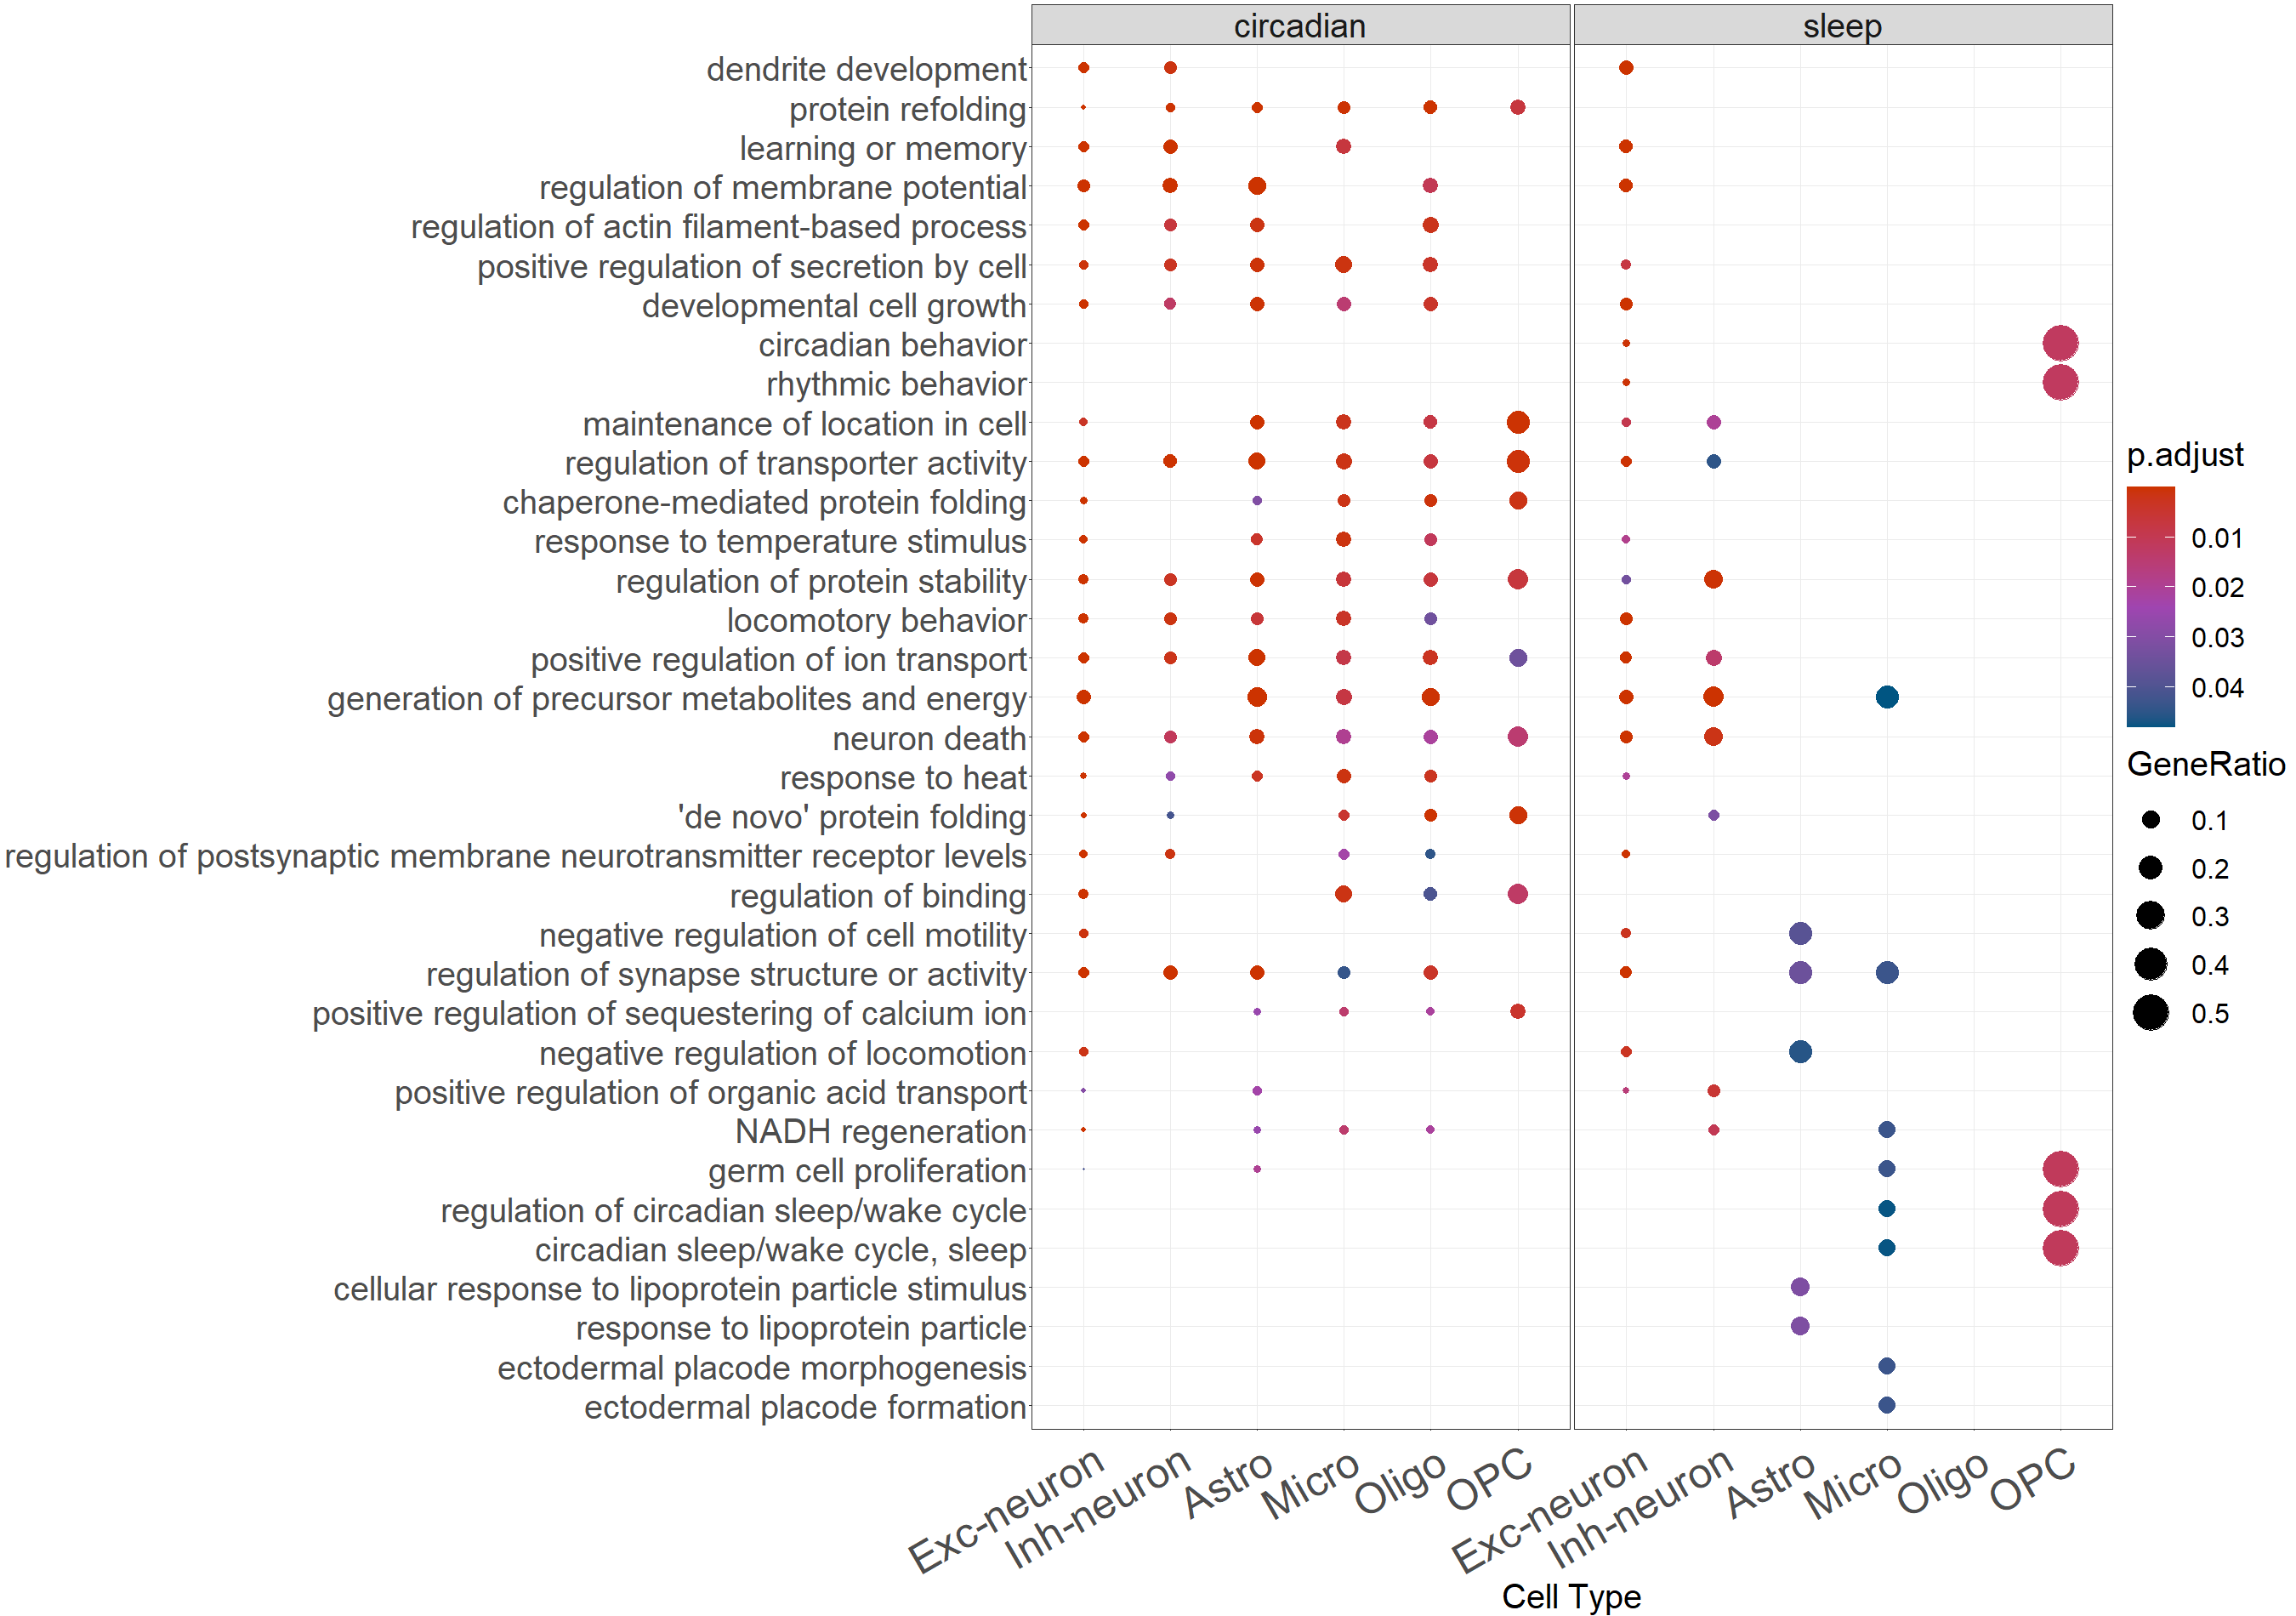

Values plotted in this chart, from the file beside it:
, Cluster, group, othergroup, ID, Description, GeneRatio, BgRatio, pvalue, p.adjust, qvalue, geneID, Count
2, Astro.circadian, Astro, circadian, GO:0006091, generation of precursor metabolites and …, 18/149, 465/28943, 3.73222880218292e-11, 3.58904303339939e-08, 2.68924036189882e-08, 11674/71679/11958/103172/14004/12857/128…, 18
10, Astro.circadian, Astro, circadian, GO:0032409, regulation of transporter activity, 14/149, 317/28943, 1.15679707991139e-09, 3.15921282523802e-07, 2.36717212983974e-07, 11461/109676/11931/12313/12314/12631/141…, 14
11, Astro.circadian, Astro, circadian, GO:0043270, positive regulation of ion transport, 14/149, 343/28943, 3.18274787234476e-09, 7.90189494488504e-07, 5.92082475008442e-07, 109676/54208/11931/12313/12314/12424/126…, 14
19, Astro.circadian, Astro, circadian, GO:0042391, regulation of membrane potential, 15/149, 469/28943, 2.24774303398705e-08, 3.23083485569402e-06, 2.42083792690905e-06, 109676/11931/11951/12424/103172/14169/14…, 15
31, Astro.circadian, Astro, circadian, GO:0042026, protein refolding, 5/149, 24/28943, 1.32766139710853e-07, 1.16962686306561e-05, 8.76391767734801e-06, 12955/15502/15519/14828/15481, 5
44, Astro.circadian, Astro, circadian, GO:0051651, maintenance of location in cell, 10/149, 232/28943, 3.72465116867576e-07, 2.3071475047226e-05, 1.72872660840669e-05, 109676/12313/12314/103172/14225/14319/14…, 10
51, Astro.circadian, Astro, circadian, GO:0032411, positive regulation of transporter activ…, 8/149, 143/28943, 8.0737107971827e-07, 4.32339297786391e-05, 3.23948272233708e-05, 109676/11931/12313/12314/12631/14169/179…, 8
60, Astro.circadian, Astro, circadian, GO:0050803, regulation of synapse structure or activ…, 10/149, 272/28943, 1.58023647815186e-06, 7.1754682564102e-05, 5.37651922005104e-05, 227580/12631/12386/15481/72289/18189/206…, 10
61, Astro.circadian, Astro, circadian, GO:0034764, positive regulation of transmembrane tra…, 10/149, 273/28943, 1.63317371582714e-06, 7.1754682564102e-05, 5.37651922005104e-05, 109676/54208/11931/12313/12314/12631/141…, 10
73, Astro.circadian, Astro, circadian, GO:0031647, regulation of protein stability, 10/149, 312/28943, 5.34751411970059e-06, 0.0002001, 0.0001499, 109676/11931/12955/71007/14433/15519/155…, 10
82, Astro.circadian, Astro, circadian, GO:0051954, positive regulation of amine transport, 5/149, 53/28943, 7.94903302625287e-06, 0.0002616, 0.000196, 54208/12424/14805/18546/68585, 5
92, Astro.circadian, Astro, circadian, GO:0051047, positive regulation of secretion, 11/149, 420/28943, 1.21305759728105e-05, 0.0003601, 0.0002698, 66259/12424/56455/14805/18546/268373/193…, 11
93, Astro.circadian, Astro, circadian, GO:0048588, developmental cell growth, 9/149, 273/28943, 1.27891852303023e-05, 0.0003756, 0.0002814, 11951/15519/15516/56177/19735/68585/2149…, 9
99, Astro.circadian, Astro, circadian, GO:0003012, muscle system process, 11/149, 432/28943, 1.57494584940941e-05, 0.0004345, 0.0003255, 11674/109676/11931/12313/12314/14225/165…, 11
100, Astro.circadian, Astro, circadian, GO:0001666, response to hypoxia, 8/149, 219/28943, 1.88681897716841e-05, 0.0005153, 0.0003861, 11931/14004/12955/13653/16173/16526/1653…, 8
103, Astro.circadian, Astro, circadian, GO:1903532, positive regulation of secretion by cell, 10/149, 365/28943, 2.08150829953791e-05, 0.0005496, 0.0004118, 66259/12424/56455/18546/268373/19339/685…, 10
105, Astro.circadian, Astro, circadian, GO:0070997, neuron death, 11/149, 450/28943, 2.29262412969647e-05, 0.0005963, 0.0004468, 11951/13653/14433/15516/16173/16531/1854…, 11
117, Astro.circadian, Astro, circadian, GO:0072593, reactive oxygen species metabolic proces…, 8/149, 245/28943, 4.19591980005127e-05, 0.0009794, 0.0007339, 11951/12955/13063/13627/16173/347740/226…, 8
125, Astro.circadian, Astro, circadian, GO:0030534, adult behavior, 7/149, 189/28943, 5.81872246212542e-05, 0.001271, 0.0009526, 100568459/14169/14805/16531/18189/20617/…, 7
127, Astro.circadian, Astro, circadian, GO:0032970, regulation of actin filament-based proce…, 10/149, 416/28943, 6.25892002867463e-05, 0.001346, 0.001008, 11465/109676/76709/68732/12631/12386/564…, 10
143, Astro.circadian, Astro, circadian, GO:0060560, developmental growth involved in morphog…, 8/149, 278/28943, 0.0001014, 0.001937, 0.001451, 11951/12631/15519/15516/56177/68585/2149…, 8
163, Astro.circadian, Astro, circadian, GO:0045185, maintenance of protein location, 5/149, 101/28943, 0.00018, 0.003015, 0.002259, 103172/14828/64009/19241/54401, 5
165, Astro.circadian, Astro, circadian, GO:0009408, response to heat, 5/149, 102/28943, 0.0001885, 0.003109, 0.002329, 12955/15502/15519/15516/22627, 5
166, Astro.circadian, Astro, circadian, GO:0070482, response to oxygen levels, 8/149, 305/28943, 0.0001913, 0.003109, 0.002329, 11931/14004/12955/13653/16173/16526/1653…, 8
176, Astro.circadian, Astro, circadian, GO:1903829, positive regulation of protein localizat…, 10/149, 493/28943, 0.0002488, 0.003861, 0.002893, 76709/66259/12631/56455/15516/18189/2683…, 10
187, Astro.circadian, Astro, circadian, GO:0009266, response to temperature stimulus, 6/149, 174/28943, 0.0002923, 0.004239, 0.003177, 216190/12955/15502/15519/15516/22627, 6
191, Astro.circadian, Astro, circadian, GO:1903409, reactive oxygen species biosynthetic pro…, 4/149, 63/28943, 0.0003174, 0.00451, 0.003379, 11951/13063/13627/226781, 4
192, Astro.circadian, Astro, circadian, GO:0016082, synaptic vesicle priming, 3/149, 26/28943, 0.0003187, 0.00451, 0.003379, 19339/20614/20617, 3
206, Astro.circadian, Astro, circadian, GO:0051283, negative regulation of sequestering of c…, 5/149, 121/28943, 0.000416, 0.005515, 0.004133, 109676/12313/12314/14225/20617, 5
207, Astro.circadian, Astro, circadian, GO:0045926, negative regulation of growth, 7/149, 261/28943, 0.0004231, 0.005558, 0.004164, 12631/12955/71007/16526/19735/68585/2149…, 7
213, Astro.circadian, Astro, circadian, GO:0051282, regulation of sequestering of calcium io…, 5/149, 123/28943, 0.0004485, 0.00575, 0.004309, 109676/12313/12314/14225/20617, 5
214, Astro.circadian, Astro, circadian, GO:0000910, cytokinesis, 6/149, 190/28943, 0.0004668, 0.005957, 0.004464, 12313/12314/12631/56431/235072/16765, 6
215, Astro.circadian, Astro, circadian, GO:0007626, locomotory behavior, 7/149, 266/28943, 0.0004737, 0.005979, 0.00448, 100568459/13653/14169/16531/20614/20617/…, 7
217, Astro.circadian, Astro, circadian, GO:0032507, maintenance of protein location in cell, 4/149, 70/28943, 0.0004751, 0.005979, 0.00448, 103172/14828/64009/19241, 4
219, Astro.circadian, Astro, circadian, GO:0051208, sequestering of calcium ion, 5/149, 125/28943, 0.0004828, 0.006021, 0.004511, 109676/12313/12314/14225/20617, 5
223, Astro.circadian, Astro, circadian, GO:0048640, negative regulation of developmental gro…, 5/149, 126/28943, 0.0005007, 0.006132, 0.004595, 12631/16526/19735/68585/214968, 5
239, Astro.circadian, Astro, circadian, GO:0030308, negative regulation of cell growth, 6/149, 200/28943, 0.0006114, 0.006958, 0.005213, 12631/12955/71007/19735/68585/214968, 6
245, Astro.circadian, Astro, circadian, GO:0001558, regulation of cell growth, 9/149, 459/28943, 0.0006475, 0.007218, 0.005408, 11951/12631/12955/71007/56177/19735/6858…, 9
250, Astro.circadian, Astro, circadian, GO:0048167, regulation of synaptic plasticity, 8/149, 378/28943, 0.0007922, 0.008653, 0.006484, 12631/13653/14169/14805/64011/19339/2061…, 8
267, Astro.circadian, Astro, circadian, GO:0034763, negative regulation of transmembrane tra…, 5/149, 149/28943, 0.001067, 0.01091, 0.008177, 216190/12313/12314/19735/22627, 5
269, Astro.circadian, Astro, circadian, GO:0002931, response to ischemia, 3/149, 40/28943, 0.001149, 0.01158, 0.008674, 13063/13653/22223, 3
270, Astro.circadian, Astro, circadian, GO:0070849, response to epidermal growth factor, 3/149, 40/28943, 0.001149, 0.01158, 0.008674, 76709/12631/13627, 3
273, Astro.circadian, Astro, circadian, GO:0048638, regulation of developmental growth, 8/149, 402/28943, 0.001175, 0.01175, 0.008806, 11951/12631/16526/56177/19735/68585/2149…, 8
283, Astro.circadian, Astro, circadian, GO:0051222, positive regulation of protein transport, 7/149, 321/28943, 0.001417, 0.0136, 0.01019, 76709/66259/56455/15516/268373/26950/226…, 7
286, Astro.circadian, Astro, circadian, GO:0032410, negative regulation of transporter activ…, 4/149, 94/28943, 0.001436, 0.01372, 0.01028, 12313/12314/20617/22627, 4
296, Astro.circadian, Astro, circadian, GO:0050806, positive regulation of synaptic transmis…, 7/149, 335/28943, 0.001806, 0.01666, 0.01248, 14805/64011/18189/19339/20512/20614/2061…, 7
308, Astro.circadian, Astro, circadian, GO:0001505, regulation of neurotransmitter levels, 6/149, 255/28943, 0.002122, 0.01881, 0.0141, 15370/18189/23980/19339/20614/20617, 6
316, Astro.circadian, Astro, circadian, GO:0036093, germ cell proliferation, 2/149, 14/28943, 0.0023, 0.01975, 0.0148, 16173/22223, 2
327, Astro.circadian, Astro, circadian, GO:0051656, establishment of organelle localization, 8/149, 455/28943, 0.002543, 0.02124, 0.01591, 12631/18221/19339/20617/64009/22187/2222…, 8
342, Astro.circadian, Astro, circadian, GO:0032892, positive regulation of organic acid tran…, 3/149, 55/28943, 0.002884, 0.02289, 0.01715, 54208/12424/14805, 3
343, Astro.circadian, Astro, circadian, GO:0043271, negative regulation of ion transport, 5/149, 187/28943, 0.002884, 0.02289, 0.01715, 12313/12314/19735/20617/22627, 5
347, Astro.circadian, Astro, circadian, GO:0007638, mechanosensory behavior, 2/149, 16/28943, 0.003013, 0.02344, 0.01757, 18189/20512, 2
350, Astro.circadian, Astro, circadian, GO:0090128, regulation of synapse maturation, 2/149, 16/28943, 0.003013, 0.02344, 0.01757, 18189/22631, 2
358, Astro.circadian, Astro, circadian, GO:0006735, NADH regeneration, 2/149, 17/28943, 0.003403, 0.02546, 0.01908, 11674/14433, 2
360, Astro.circadian, Astro, circadian, GO:0051014, actin filament severing, 2/149, 17/28943, 0.003403, 0.02546, 0.01908, 12631/56431, 2
361, Astro.circadian, Astro, circadian, GO:0051284, positive regulation of sequestering of c…, 2/149, 17/28943, 0.003403, 0.02546, 0.01908, 12313/12314, 2
372, Astro.circadian, Astro, circadian, GO:0098739, import across plasma membrane, 5/149, 198/28943, 0.003681, 0.02702, 0.02025, 54208/11931/12313/19735/20512, 5
383, Astro.circadian, Astro, circadian, GO:0140115, export across plasma membrane, 3/149, 61/28943, 0.003868, 0.02758, 0.02067, 11931/12314/22627, 3
393, Astro.circadian, Astro, circadian, GO:0061077, chaperone-mediated protein folding, 3/149, 64/28943, 0.004428, 0.03071, 0.02301, 14225/14828/15481, 3
408, Astro.circadian, Astro, circadian, GO:0006979, response to oxidative stress, 7/149, 407/28943, 0.005264, 0.03523, 0.0264, 12631/14004/12955/13010/268373/19173/206…, 7
... 542 more rows
